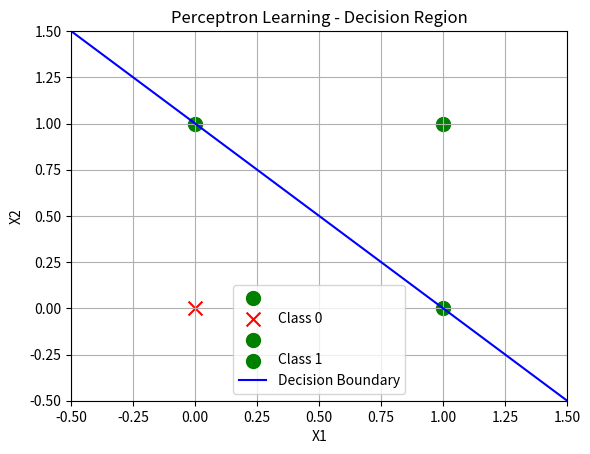

Source code (Python):
import numpy as np
import matplotlib.pyplot as plt
X=np.array([[0,1],[0,0],[1,0],[1,1]])
Y=np.array([1,0,1,1])
w=np.zeros(2)
b=0
eta=0.1
for epoch in range(10):
    for i in range(len(X)):
        yin = np.dot(w,X[i])+b
        if yin>=0:
            y_hat=1
        else:
            y_hat=0
        w=w+eta*(Y[i]-y_hat)*X[i]
        b=b+eta*(Y[i]-y_hat)
print("Final weights:", w, "Bias:", b)
for i in range(len(X)):
    if(Y[i]==1):
        plt.scatter(X[i][0],X[i][1],color='green',marker='o',s=100,label='Class 1' if i==3 else " ")
    else:
        plt.scatter(X[i][0],X[i][1],color='red',marker='x',s=100,label='Class 0' if i==1 else " ")
x1 = np.linspace(-0.5, 1.5, 100)
x2 = -(w[0] * x1 + b) / w[1]
plt.plot(x1, x2, color='blue', label='Decision Boundary')
plt.xlim(-0.5, 1.5)   # zoom to where points are
plt.ylim(-0.5, 1.5)   # zoom to where points are
plt.xlabel("X1")
plt.ylabel("X2")
plt.title("Perceptron Learning - Decision Region")
plt.legend()
plt.grid(True)
plt.show()
